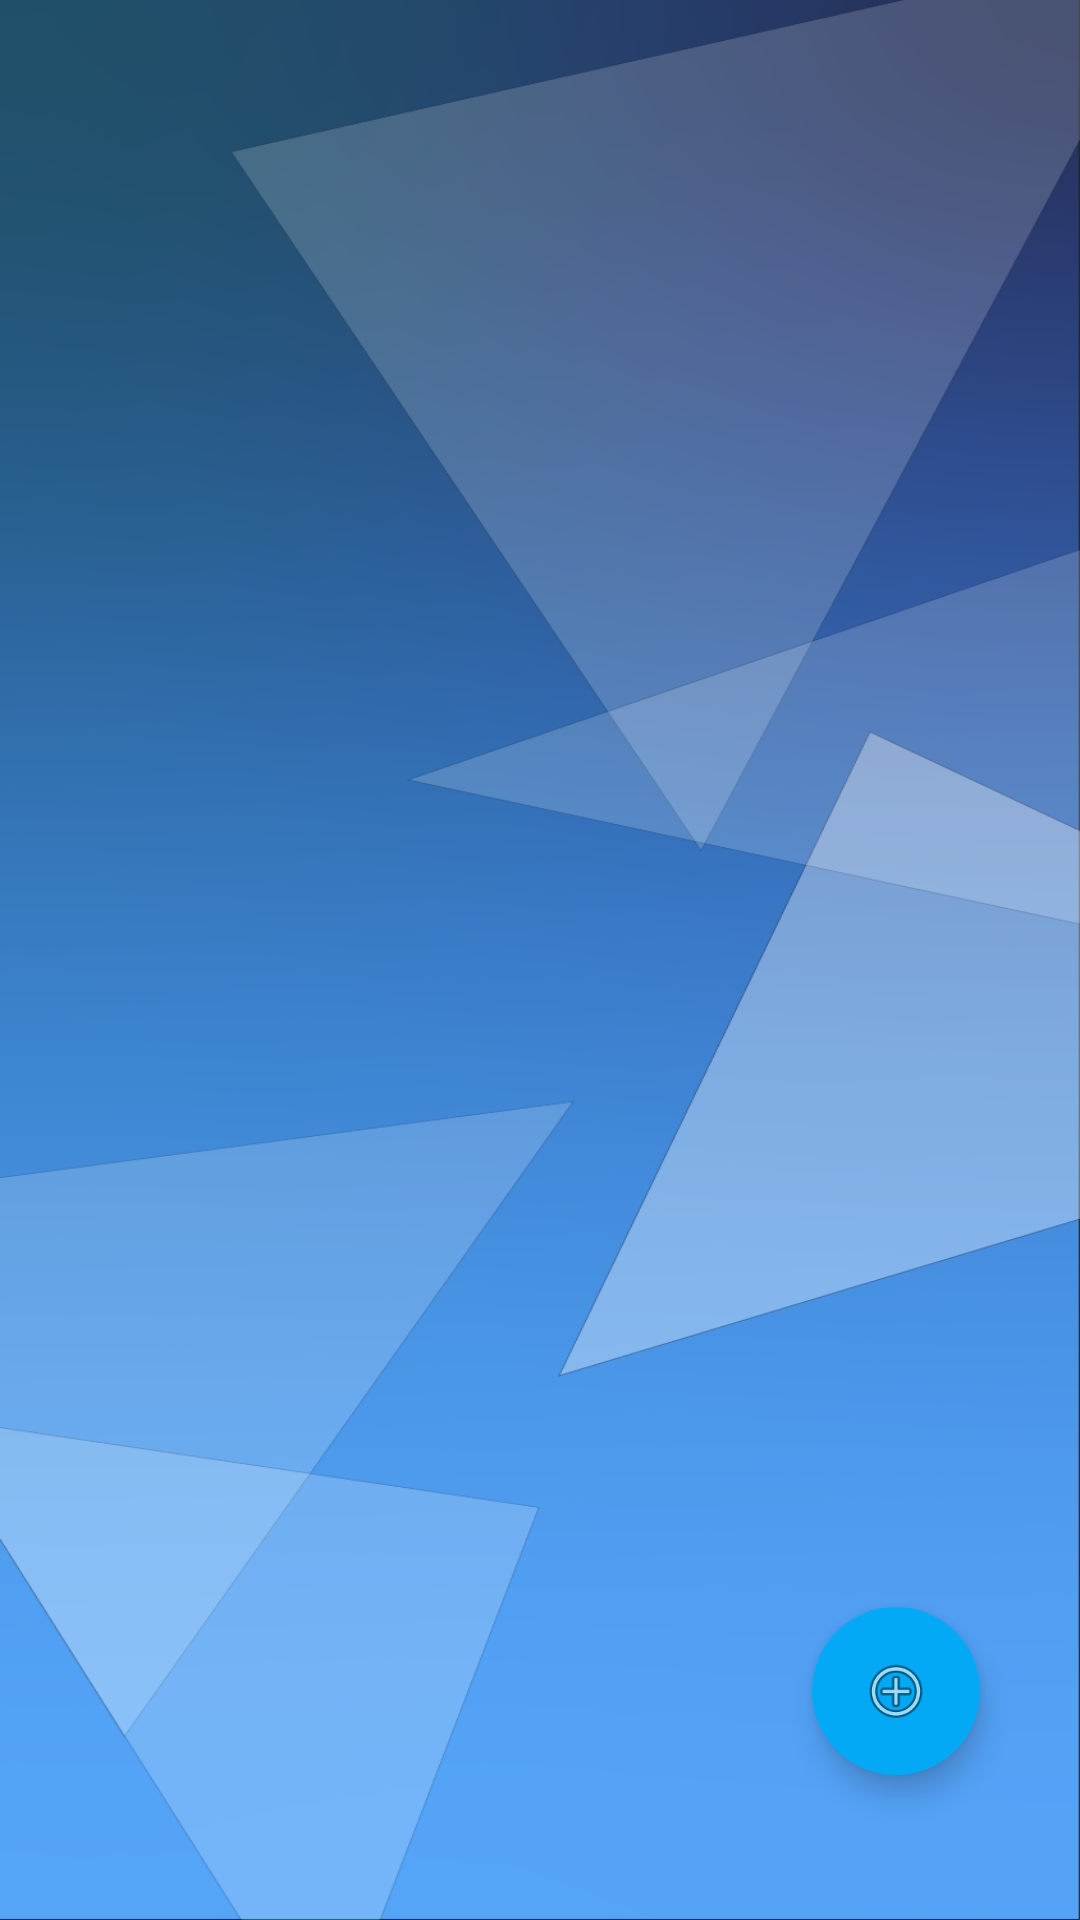

Here is an Android app screen rendered from its layout file. Give the layout XML and the strings, colors and styles it references.
<!-- AndroidManifest.xml: application theme Theme.TodoList -->
<!-- res/layout/fragment_subtask.xml -->
<?xml version="1.0" encoding="utf-8"?>
<androidx.constraintlayout.widget.ConstraintLayout
    xmlns:android="http://schemas.android.com/apk/res/android"
    xmlns:app="http://schemas.android.com/apk/res-auto"
    android:layout_width="match_parent"
    android:layout_height="match_parent"
    android:orientation="vertical"
    android:background="@mipmap/subtaskldpi">

    <TextView
        android:id="@+id/subTaskTitle"
        android:layout_width="match_parent"
        android:layout_height="54dp"
        android:textSize="30sp"
        app:layout_constraintBottom_toTopOf="@+id/subTaskList"
        app:layout_constraintEnd_toEndOf="parent"
        app:layout_constraintHorizontal_bias="0.0"
        app:layout_constraintStart_toStartOf="parent"
        app:layout_constraintTop_toTopOf="parent"
        app:layout_constraintVertical_bias="1.0">

    </TextView>

    <androidx.recyclerview.widget.RecyclerView
        android:id="@+id/subTaskList"
        android:layout_width="match_parent"
        android:layout_height="560dp"
        android:layout_marginBottom="45dp"
        app:layout_constraintBottom_toBottomOf="parent"
        app:layout_constraintEnd_toEndOf="parent"
        app:layout_constraintHorizontal_bias="0.0"
        app:layout_constraintStart_toStartOf="parent" />

    <com.google.android.material.floatingactionbutton.FloatingActionButton
        android:id="@+id/addTaskFloatingButton"
        android:layout_width="wrap_content"
        android:layout_height="wrap_content"
        android:clickable="true"
        app:borderWidth="0dp"
        android:backgroundTint="#03A9F4"
        android:contentDescription="@string/new_task"
        android:src="@android:drawable/ic_menu_add"
        app:layout_constraintBottom_toBottomOf="parent"
        app:layout_constraintEnd_toEndOf="parent"
        app:layout_constraintHorizontal_bias="0.89"
        app:layout_constraintStart_toStartOf="parent"
        app:layout_constraintTop_toTopOf="parent"
        app:layout_constraintVertical_bias="0.917" />

    <ImageButton
        android:id="@+id/deleteSubTaskBT"
        android:layout_width="80dp"
        android:layout_height="46dp"
        android:background="@drawable/deletebuttondesign"
        android:contentDescription="@string/delete_button"
        android:elevation="10dp"
        android:src="@drawable/trashcan"
        android:tint="@color/white"
        android:visibility="invisible"
        app:layout_constraintBottom_toBottomOf="parent"
        app:layout_constraintEnd_toStartOf="@+id/addTaskFloatingButton"
        app:layout_constraintHorizontal_bias="0.699"
        app:layout_constraintStart_toStartOf="parent"
        app:layout_constraintTop_toBottomOf="@+id/subTaskTitle"
        app:layout_constraintVertical_bias="0.890">
    </ImageButton>

    <androidx.cardview.widget.CardView
        android:id="@+id/newTaskCard"
        android:layout_width="264dp"
        android:layout_height="46dp"
        app:layout_constraintBottom_toBottomOf="parent"
        app:layout_constraintEnd_toStartOf="@+id/addTaskFloatingButton"
        app:layout_constraintHorizontal_bias="0.788"
        app:layout_constraintStart_toStartOf="parent"
        app:layout_constraintTop_toBottomOf="@+id/subTaskTitle"
        app:layout_constraintVertical_bias="0.890"
        app:cardCornerRadius="20dp"
        android:visibility="invisible">
        <androidx.constraintlayout.widget.ConstraintLayout
            android:layout_width="match_parent"
            android:layout_height="match_parent"
            >

            <EditText
                android:id="@+id/newTaskEditText"
                android:layout_width="0dp"
                android:layout_height="0dp"
                android:autofillHints="@string/new_task"
                android:background="@android:color/transparent"
                android:hint="@string/new_task"
                android:inputType="text"
                android:layout_marginStart="10dp"
                app:layout_constraintBottom_toBottomOf="parent"
                app:layout_constraintEnd_toStartOf="@+id/newSubTaskButton"
                app:layout_constraintStart_toStartOf="parent"
                app:layout_constraintTop_toTopOf="parent" />

            <ImageButton
                android:id="@+id/newSubTaskButton"
                android:layout_width="45dp"
                android:layout_height="match_parent"
                app:layout_constraintBottom_toBottomOf="parent"
                app:layout_constraintEnd_toEndOf="parent"
                app:layout_constraintStart_toEndOf="@+id/newTaskEditText"
                app:layout_constraintTop_toTopOf="parent"
                android:src="@drawable/vldpi"
                android:background="#03A9F4"
                android:tint="@color/white"
                app:layout_constraintCircleRadius="25dp"
                android:contentDescription="@string/new_task"
                >

            </ImageButton>
        </androidx.constraintlayout.widget.ConstraintLayout>
    </androidx.cardview.widget.CardView>

</androidx.constraintlayout.widget.ConstraintLayout>
<!-- resources referenced by this layout -->
<resources>
  <!-- drawable deletebuttondesign (drawable) -->
  <?xml version="1.0" encoding="utf-8"?>
  <shape xmlns:android="http://schemas.android.com/apk/res/android">
      <corners
          android:radius="25dp"
          />
      <solid
          android:color="#D32A2A"
          />
  </shape>
  <!-- drawable trashcan: png bitmap (drawable, 886 bytes) -->
  <!-- drawable vldpi: png bitmap (drawable, 501 bytes) -->
  <!-- mipmap subtaskldpi: png bitmap (mipmap-hdpi, 154795 bytes) -->
  <string name="delete_button">Delete button</string>
  <string name="new_task">new Task</string>
  <style name="Theme.TodoList" parent="Theme.AppCompat.DayNight.NoActionBar">
          
          <item name="colorPrimary">@color/teal_200</item>
          <item name="colorPrimaryVariant">@color/purple_700</item>
          <item name="colorOnPrimary">@color/white</item>
          
          <item name="colorSecondary">@color/teal_200</item>
          <item name="colorSecondaryVariant">@color/teal_700</item>
          <item name="colorOnSecondary">@color/black</item>
          
          <item name="android:statusBarColor" tools:targetApi="l">?attr/colorPrimaryVariant</item>
          
      </style>
  <!-- not gathered from this repository: default colours our renderer supplied (Android Studio template values) -->
  <color name="purple_700">#FF3700B3</color>
  <color name="teal_200">#FF03DAC5</color>
  <color name="teal_700">#FF018786</color>
  <color name="black">#FF000000</color>
  <color name="white">#FFFFFFFF</color>
</resources>
